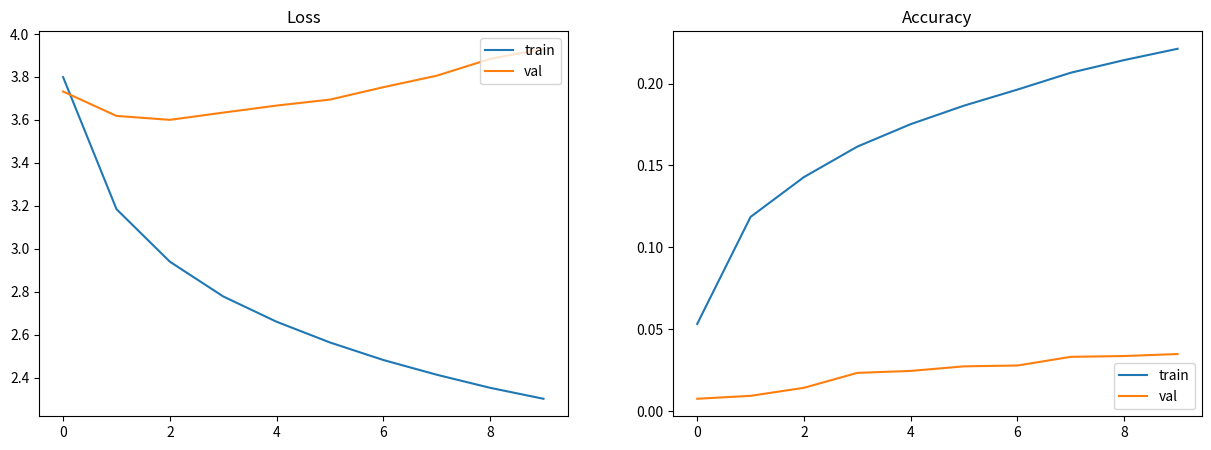

Recreate this plot in Python. (Note: this script raises an exception after producing the figure.)
import matplotlib as mpl

mpl.use('Agg')
from matplotlib import pyplot as plt
import re


def plot_performance(train_loss, train_acc, val_loss, val_acc):
    plt.figure(figsize=(15, 5))

    # Plot Loss
    plt.subplot(1, 2, 1)
    plt.title("Loss")
    plt.plot(train_loss, label="train")
    plt.plot(val_loss, label="val")
    plt.legend(loc="upper right")

    # Plot Accuracy
    plt.subplot(1, 2, 2)
    plt.title("Accuracy")
    plt.plot(train_acc, label="train")
    plt.plot(val_acc, label="val")
    plt.legend(loc="lower right")

    # Save figure
    plt.savefig("lstm/performance.png")


if __name__ == '__main__':
    input = '''[EPOCH]: 1 | [TRAIN LOSS]: 3.7990 | [TRAIN ACC]: 0.0533 | [VAL LOSS]: 3.7320 | [VAL ACC]: 0.0076
[EPOCH]: 2 | [TRAIN LOSS]: 3.1847 | [TRAIN ACC]: 0.1186 | [VAL LOSS]: 3.6186 | [VAL ACC]: 0.0094
[EPOCH]: 3 | [TRAIN LOSS]: 2.9402 | [TRAIN ACC]: 0.1429 | [VAL LOSS]: 3.6003 | [VAL ACC]: 0.0143
[EPOCH]: 4 | [TRAIN LOSS]: 2.7785 | [TRAIN ACC]: 0.1615 | [VAL LOSS]: 3.6340 | [VAL ACC]: 0.0234
[EPOCH]: 5 | [TRAIN LOSS]: 2.6607 | [TRAIN ACC]: 0.1752 | [VAL LOSS]: 3.6667 | [VAL ACC]: 0.0246
[EPOCH]: 6 | [TRAIN LOSS]: 2.5643 | [TRAIN ACC]: 0.1865 | [VAL LOSS]: 3.6946 | [VAL ACC]: 0.0274
[EPOCH]: 7 | [TRAIN LOSS]: 2.4827 | [TRAIN ACC]: 0.1963 | [VAL LOSS]: 3.7522 | [VAL ACC]: 0.0279
[EPOCH]: 8 | [TRAIN LOSS]: 2.4142 | [TRAIN ACC]: 0.2066 | [VAL LOSS]: 3.8057 | [VAL ACC]: 0.0332
[EPOCH]: 9 | [TRAIN LOSS]: 2.3533 | [TRAIN ACC]: 0.2143 | [VAL LOSS]: 3.8838 | [VAL ACC]: 0.0337
[EPOCH]: 10 | [TRAIN LOSS]: 2.3023 | [TRAIN ACC]: 0.2212 | [VAL LOSS]: 3.9310 | [VAL ACC]: 0.0349
'''
    train_states = re.findall(
        r'\[EPOCH\]: \d+ \| \[TRAIN LOSS\]: ([0-9.]+) \| \[TRAIN ACC\]: ([0-9.]+) \| \[VAL LOSS\]: ([0-9.]+) \| \[VAL ACC\]: ([0-9.]+)',
        input)
    plot_performance(*[[float(train_state[i]) for train_state in train_states] for i in range(4)])
